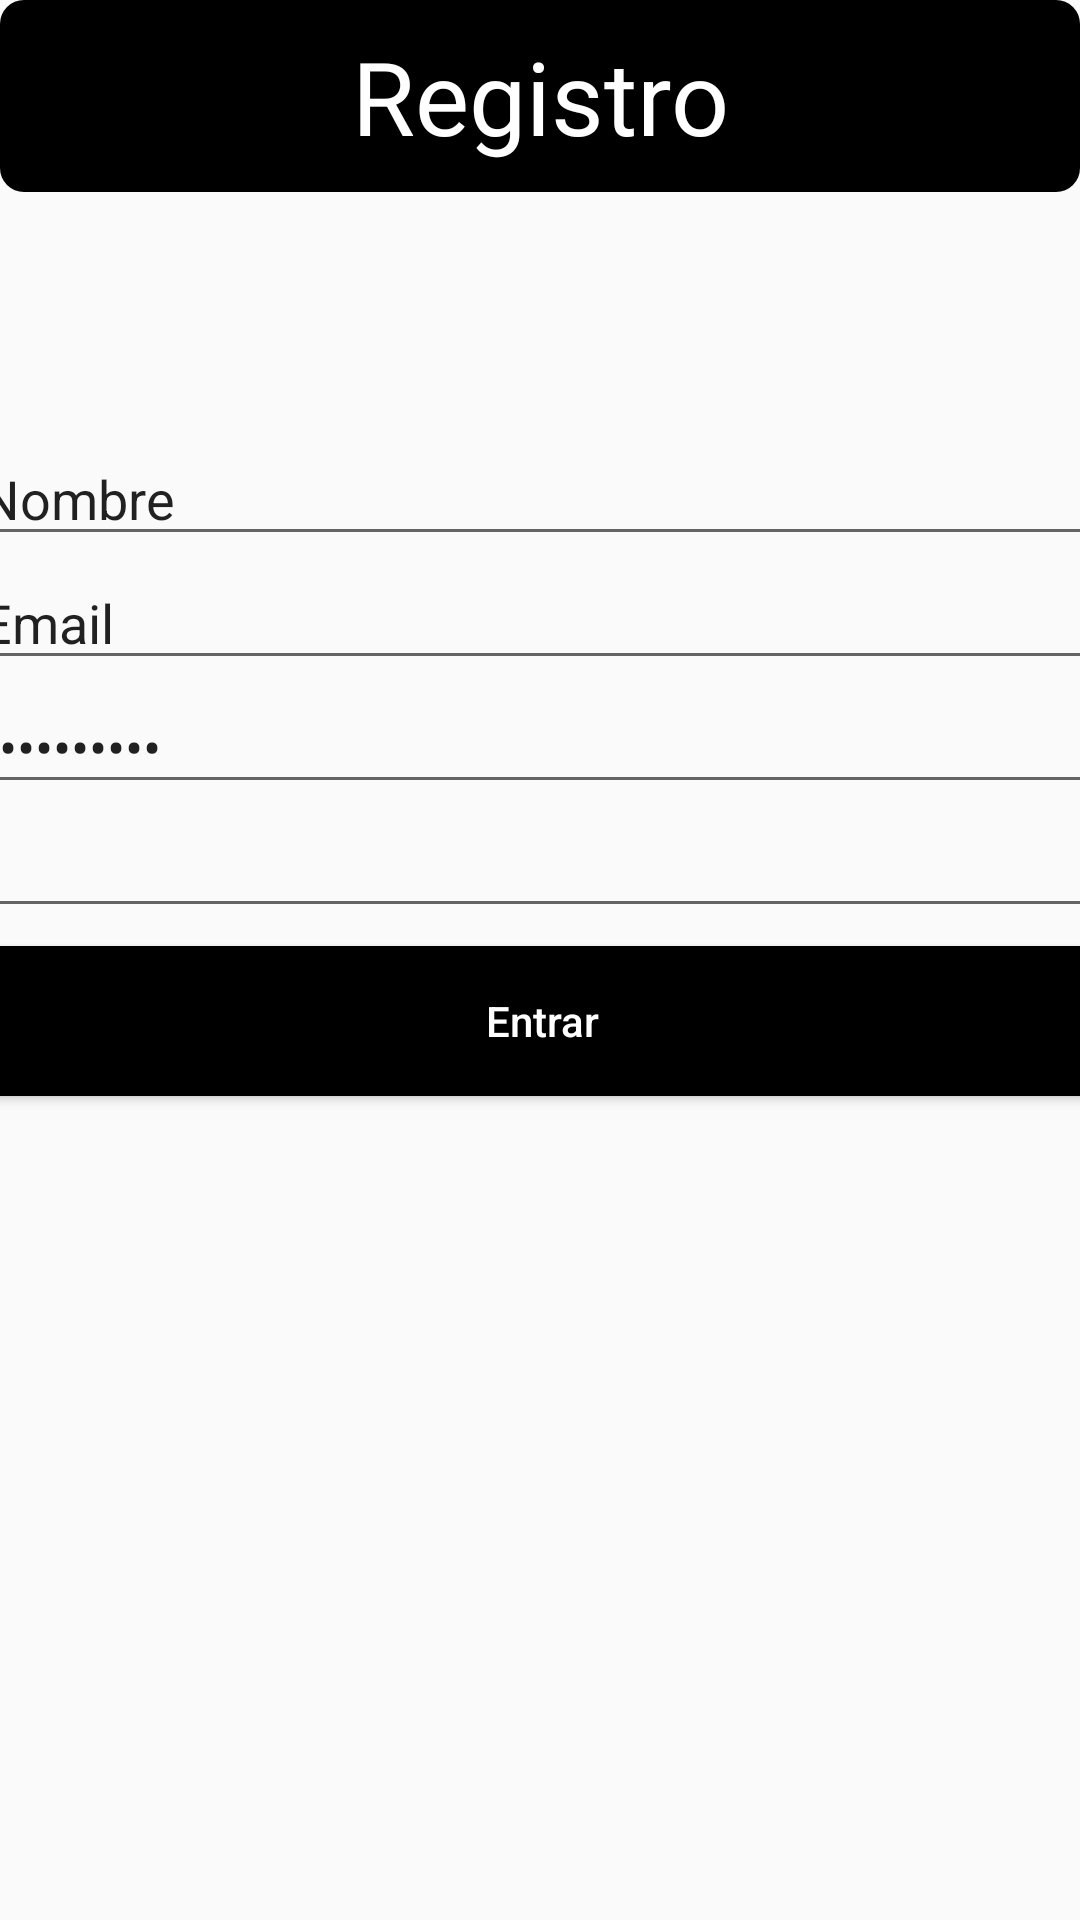

The Android layout XML behind this screen, and the referenced resources:
<!-- AndroidManifest.xml: application theme AppTheme -->
<!-- res/layout/frg_register.xml -->
<?xml version="1.0" encoding="utf-8"?>
<androidx.constraintlayout.widget.ConstraintLayout
        xmlns:android="http://schemas.android.com/apk/res/android"
        xmlns:app="http://schemas.android.com/apk/res-auto"
        xmlns:tools="http://schemas.android.com/tools"
        android:layout_width="match_parent"
        android:layout_height="match_parent">

        <LinearLayout
            android:id="@+id/frg_titutlo_register"
            android:layout_width="0dp"
            android:layout_height="64dp"
            android:background="@drawable/supbar"
            android:orientation="horizontal"
            app:layout_constraintEnd_toEndOf="parent"
            app:layout_constraintStart_toStartOf="parent"
            app:layout_constraintTop_toTopOf="parent">

            <TextView
                android:id="@+id/frg_tit_registro"
                android:layout_width="wrap_content"
                android:layout_height="64dp"
                android:layout_weight="60"
                android:gravity="center"
                android:text="@string/frg_titulo_register"
                android:textColor="@color/white"
                android:textSize="34sp" />
        </LinearLayout>

    <LinearLayout
        android:id="@+id/linearLayout"
        android:layout_width="382dp"
        android:layout_height="303dp"
        android:layout_marginTop="80dp"
        android:orientation="vertical"
        app:layout_constraintEnd_toEndOf="parent"
        app:layout_constraintHorizontal_bias="0.49"
        app:layout_constraintStart_toStartOf="@+id/frg_titutlo_register"
        app:layout_constraintTop_toBottomOf="@+id/frg_titutlo_register">

        <EditText
            android:id="@id/frg_register_txt_nombre"
            android:layout_width="match_parent"
            android:layout_height="wrap_content"
            android:ems="10"
            android:inputType="textPersonName"
            android:text="@string/txtNombre" />

        <EditText
            android:id="@+id/frg_register_txt_email"
            android:layout_width="match_parent"
            android:layout_height="wrap_content"
            android:ems="10"
            android:inputType="textPersonName"
            android:text="@string/txtemail" />


        <EditText
            android:id="@+id/frg_register_txt_Password"
            android:layout_width="match_parent"
            android:layout_height="wrap_content"
            android:ems="10"
            android:inputType="textPassword"
            android:text="@string/frg_login_password" />

        <EditText
            android:id="@+id/frg_register_txt_RepitePass"
            android:layout_width="match_parent"
            android:layout_height="wrap_content"
            android:ems="10"
            android:inputType="textPassword"
            tools:text="@string/frg_login_password" />

        <Button
            android:id="@+id/frg_register_btn_entrar"
            style="@style/BtnSecondary"
            android:layout_width="match_parent"
            android:layout_height="62dp"
            android:color="@color/white"
            android:text="@string/BtnEntrar" />
    </LinearLayout>

</androidx.constraintlayout.widget.ConstraintLayout>
<!-- resources referenced by this layout -->
<resources>
  <color name="white">#FFFFFFFF</color>
  <!-- drawable supbar (drawable-hdpi) -->
  <?xml version="1.0" encoding="utf-8"?>
  <selector xmlns:android="http://schemas.android.com/apk/res/android">
      <item>
          <layer-list>
              <item>
                  <shape>
                      <corners android:radius="8dp" />
                      <solid android:color="@color/black" />
                  </shape>
              </item>
          </layer-list>
      </item>​
  </selector>
  <string name="BtnEntrar">Entrar</string>
  <string name="frg_login_password">Contraseña</string>
  <string name="frg_titulo_register">Registro</string>
  <string name="txtNombre">Nombre</string>
  <string name="txtemail">Email</string>
  <style name="BtnSecondary">
          <item name="android:textColor">@color/white</item>
          <item name="android:backgroundTint">@color/black</item>
      </style>
  <style name="AppTheme" parent="Theme.AppCompat.Light.NoActionBar">
          
          <item name="colorPrimary">@color/primaryColor</item>
          <item name="android:textAllCaps">false</item>
          <item name="colorPrimaryDark">@color/primaryDarkColor</item>
          <item name="colorAccent">@color/black</item>
      </style>
  <color name="black">#FF000000</color>
  <color name="primaryColor">#97c9f8</color>
  <color name="primaryDarkColor">#6598c5</color>
</resources>
